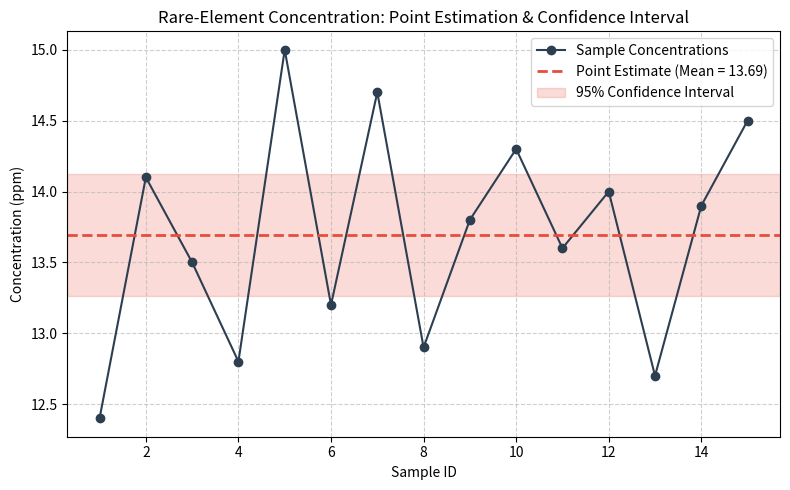

Write the Python code that produced this figure.
import pandas as pd
import numpy as np
import scipy.stats as stats
import matplotlib.pyplot as plt
import sys

class Tee:
    def __init__(self, filename):
        self.file = open(filename, "w", encoding="utf-8")
        self.stdout = sys.stdout

    def write(self, data):
        self.file.write(data)
        self.stdout.write(data)

    def flush(self):
        self.file.flush()
        self.stdout.flush()

def main():
    sys.stdout = Tee("output.txt")
    
    # Self-contained rare-element concentration dataset
    df = pd.DataFrame({
        "Sample_ID": list(range(1, 16)),
        "Concentration_ppm": [12.4, 14.1, 13.5, 12.8, 15.0, 13.2, 14.7, 12.9, 13.8, 14.3, 13.6, 14.0, 12.7, 13.9, 14.5]
    })
    concentrations = df["Concentration_ppm"]
    
    n = len(concentrations)
    
    # Point Estimate: Sample Mean
    point_estimate = concentrations.mean()
    sample_std = concentrations.std()
    
    # Confidence Level and Desired Precision Parameters
    confidence_level = 0.95
    desired_precision = 0.30  # Desired Margin of Error (E)
    
    # Confidence Interval calculation using t-distribution
    alpha = 1 - confidence_level
    t_crit = stats.t.ppf(1 - alpha/2, df=n-1)
    sem = sample_std / np.sqrt(n)
    margin_of_error = t_crit * sem
    
    ci_lower = point_estimate - margin_of_error
    ci_upper = point_estimate + margin_of_error
    
    # Required Sample Size for Desired Precision
    z_crit = stats.norm.ppf(1 - alpha/2)
    required_n = int(np.ceil((z_crit * sample_std / desired_precision)**2))
    
    print("=== EXPERIMENT 24: POINT ESTIMATION AND CONFIDENCE INTERVAL ===")
    print("\n--- Rare-Element Concentration Data Analysis ---")
    print(f"Sample Size (n):              {n}")
    print(f"Point Estimate (Sample Mean): {point_estimate:.4f} ppm")
    print(f"Sample Standard Deviation:    {sample_std:.4f} ppm")
    
    print(f"\n--- {confidence_level*100:.0f}% Confidence Interval ---")
    print(f"Standard Error (SEM):        {sem:.4f}")
    print(f"Margin of Error:             +/-{margin_of_error:.4f} ppm")
    print(f"Confidence Interval:         ({ci_lower:.4f}, {ci_upper:.4f}) ppm")
    
    print("\n--- Sample Size Estimation for Desired Precision ---")
    print(f"Target Margin of Error (E):  {desired_precision:.2f} ppm")
    print(f"Required Sample Size:        {required_n} samples")
    
    # Visualization
    plt.figure(figsize=(8, 5))
    plt.plot(df["Sample_ID"], concentrations, 'o-', color='#2c3e50', label='Sample Concentrations')
    plt.axhline(point_estimate, color='#e74c3c', linestyle='--', linewidth=2, label=f'Point Estimate (Mean = {point_estimate:.2f})')
    plt.axhspan(ci_lower, ci_upper, color='#e74c3c', alpha=0.2, label=f'{confidence_level*100:.0f}% Confidence Interval')
    
    plt.title("Rare-Element Concentration: Point Estimation & Confidence Interval")
    plt.xlabel("Sample ID")
    plt.ylabel("Concentration (ppm)")
    plt.legend(loc="upper right")
    plt.grid(True, linestyle="--", alpha=0.6)
    plt.tight_layout()
    plt.savefig("output.png")
    plt.close()
    
    print("\nVisualization saved to output.png.")

if __name__ == "__main__":
    main()
